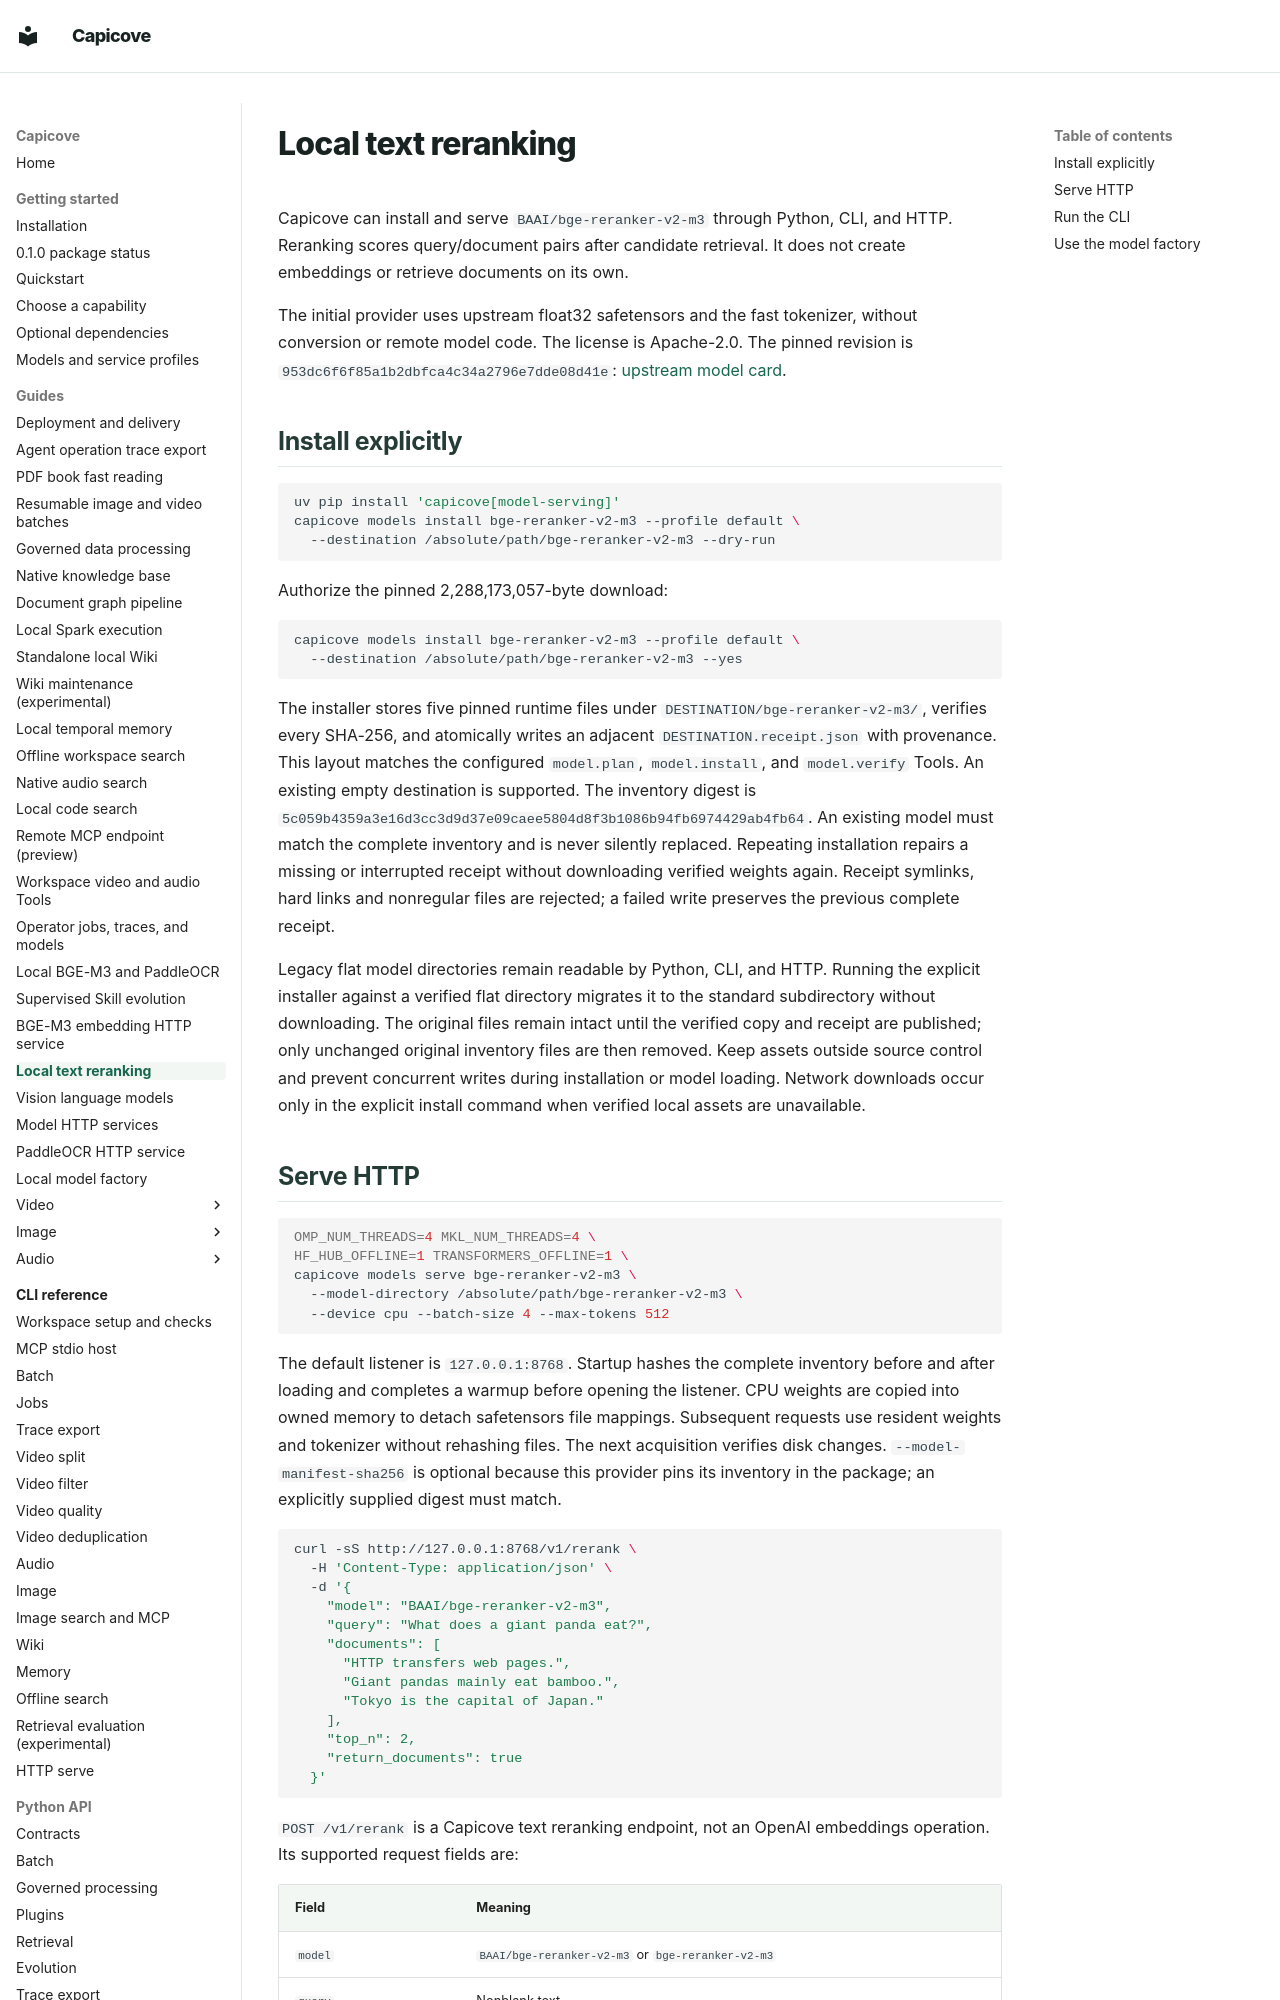

repository: happyBayes/capicove · page: guides/reranker/index.html · generator: mkdocs

# Local text reranking

Capicove can install and serve `BAAI/bge-reranker-v2-m3` through Python, CLI,
and HTTP. Reranking scores query/document pairs after candidate retrieval.
It does not create embeddings or retrieve documents on its own.

The initial provider uses upstream float32 safetensors and the fast tokenizer,
without conversion or remote model code. The license is Apache-2.0. The pinned
revision is `953dc6f6f85a1b2dbfca4c34a2796e7dde08d41e`:
[upstream model card](https://huggingface.co/BAAI/bge-reranker-v2-m3/tree/953dc6f6f85a1b2dbfca4c34a2796e7dde08d41e).

## Install explicitly

```bash
uv pip install 'capicove[model-serving]'
capicove models install bge-reranker-v2-m3 --profile default \
  --destination /absolute/path/bge-reranker-v2-m3 --dry-run
```

Authorize the pinned 2,288,173,057-byte download:

```bash
capicove models install bge-reranker-v2-m3 --profile default \
  --destination /absolute/path/bge-reranker-v2-m3 --yes
```

The installer stores five pinned runtime files under
`DESTINATION/bge-reranker-v2-m3/`, verifies every SHA-256, and atomically writes
an adjacent `DESTINATION.receipt.json` with provenance. This layout matches the
configured `model.plan`, `model.install`, and `model.verify` Tools. An existing
empty destination is supported. The inventory digest is
`5c059b4359a3e16d3cc3d9d37e09caee5804d8f3b1086b94fb6974429ab4fb64`.
An existing model must match the complete inventory and is never silently
replaced. Repeating installation repairs a missing or interrupted receipt without
downloading verified weights again. Receipt symlinks, hard links and nonregular
files are rejected; a failed write preserves the previous complete receipt.

Legacy flat model directories remain readable by Python, CLI, and HTTP. Running
the explicit installer against a verified flat directory migrates it to the
standard subdirectory without downloading. The original files remain intact
until the verified copy and receipt are published; only unchanged original
inventory files are then removed. Keep assets outside source control and prevent
concurrent writes during installation or model loading. Network downloads occur
only in the explicit install command when verified local assets are unavailable.
